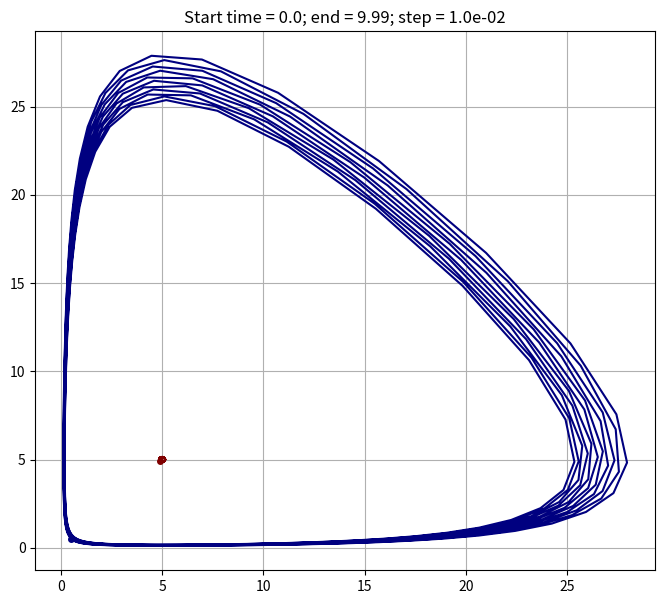

Write the Python code that produced this figure.
import matplotlib
import numpy as np
from typing import Callable
from matplotlib import pyplot as plt
from itertools import product

MyCallable = Callable[[float, float, float], float]

def runge_kutta_second_method(x_grid: np.array, func1:MyCallable, func2: MyCallable, initial_conditions: tuple[float, float], alpha: float = 3/4) -> np.array:
    y_res = np.zeros((2, len(x_grid)))
    y_res[0][0] = initial_conditions[0]
    y_res[1][0] = initial_conditions[1]

    for i in range(1, len(x_grid)):
        x, y = x_grid[i - 1], (y_res[0][i - 1], y_res[1][i - 1])
        step = x_grid[i] - x_grid[i - 1]
        k = (func1(x, y[0], y[1]), func2(x, y[0], y[1]))
        factor = step / (2 * alpha)
        y_res[0][i] = y[0] + step * (
                (1 - alpha) * k[0] + alpha * func1(x + factor, y[0] + factor * k[0], y[1] + factor * k[1]))
        y_res[1][i] = y[1] + step * (
                    (1 - alpha) * k[1] + alpha * func2(x + factor, y[0] + factor * k[0], y[1] + factor * k[1]))

    return y_res


t_grid = np.arange(0, 10, 1e-2)
functions = (
    lambda t, x, y: 10 * x - 2 * x * y,
    lambda t, x, y: 2 * x * y - 10 * y
)

cond = np.arange(0.5, 0.6, 0.5)
conditions = [(0.5, 0.5), (4.9, 4.9)]#[(x, y) for x, y in product(cond, cond)]

cm_subsection = np.linspace(0., 1., len(conditions)) 
colors = [ matplotlib.cm.jet(x) for x in cm_subsection ]

plt.figure(figsize=(8, 7))
plt.title(f'Start time = {t_grid[0]}; end = {t_grid[-1]}; step = {t_grid[1] - t_grid[0]:.1e}')
for cond, color in zip(conditions, colors):
    xy_solution = runge_kutta_second_method(t_grid, *functions, cond)
    plt.plot(*cond, 'o', ms=4, c=color)
    plt.arrow(*cond, *((xy_solution[:, 1] - xy_solution[:, 0])* 1.5), width=0.03, facecolor='red', edgecolor='none')
    plt.plot(xy_solution[0], xy_solution[1], c=color)
    

plt.grid()
plt.show()
